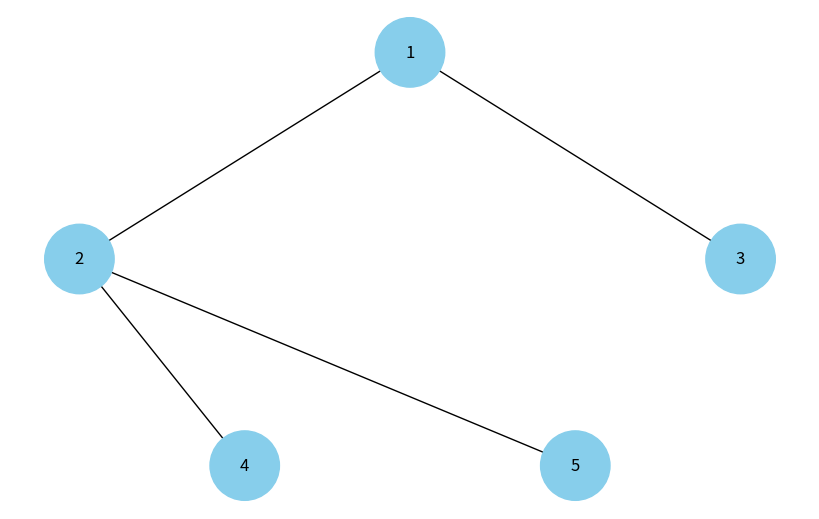

Source code (Python):
import heapq
import uuid
import networkx as nx
import matplotlib.pyplot as plt

class HeapNode:
    def __init__(self, key, color="skyblue"):
        self.key = key
        self.color = color
        self.id = str(uuid.uuid4())  

def add_heap_edges(graph, heap, pos, layer=1, index=1):
    if index <= len(heap):
        node = heap[index - 1]
        graph.add_node(node.id, color=node.color, label=node.key)  
        if 2 * index <= len(heap):
            graph.add_edge(node.id, heap[2 * index - 1].id)
            l = -1 / 2 ** layer
            pos[heap[2 * index - 1].id] = (l, -layer)
            add_heap_edges(graph, heap, pos, layer=layer + 1, index=2 * index)
        if 2 * index + 1 <= len(heap):
            graph.add_edge(node.id, heap[2 * index].id)
            r = 1 / 2 ** layer
            pos[heap[2 * index].id] = (r, -layer)
            add_heap_edges(graph, heap, pos, layer=layer + 1, index=2 * index + 1)

def draw_heap(heap):
    heap_graph = nx.DiGraph()
    pos = {heap[0].id: (0, 0)}  # Початкова позиція для кореня купи
    add_heap_edges(heap_graph, heap, pos)

    colors = [node.color for node in heap]
    labels = {node.id: node.key for node in heap}

    plt.figure(figsize=(8, 5))
    nx.draw(heap_graph, pos=pos, labels=labels, arrows=False, node_size=2500, node_color=colors)
    plt.show()


heap = [HeapNode(1), HeapNode(2), HeapNode(3), HeapNode(4), HeapNode(5)]
for i, node in enumerate(heap):
    node.key = i + 1  


draw_heap(heap)
